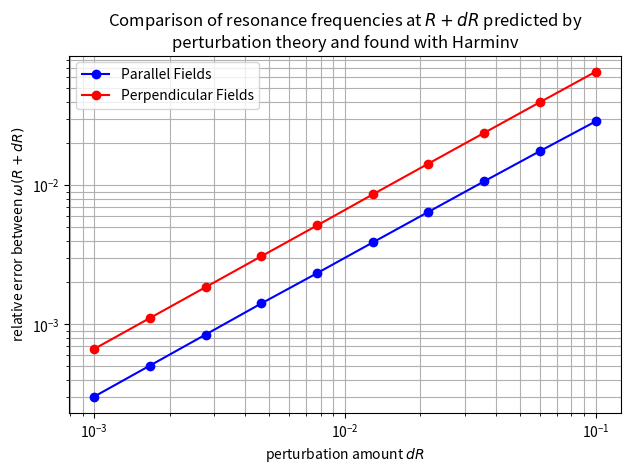

Write Python code to recreate this figure.
import matplotlib.pyplot as plt

drs=[0.001, 0.0016681, 0.00278256, 0.00464159, 0.00774264, 0.0129155, 0.02154435, 0.03593814, 0.05994843, 0.1]

Ez_perturb_theory_dw_dR=-0.03215640759553411
Ez_center_diff_dw_dR=[-0.07672983142606449, -0.07677194569192677, -0.07684200348304372, -0.07695823038558734, -0.07639356564465698, -0.07616503020203763, -0.07573087933051327, -0.07514883950275103, -0.07409900632240791, -0.07249598993775558]
Ez_Harminv_freqs_at_R_plus_dR=[0.14737568368907064, 0.1473243501966461, 0.14723859608122053, 0.14709520505768436, 0.14686092588580496, 0.1464687043280638, 0.14582084118513394, 0.14475170425825623, 0.14301029479504, 0.14020281452672115]
Ez_relative_errors_dw_dR=[0.5809138766775546, 0.5811437719115196, 0.5815256482396391, 0.5821576531266456, 0.5790691621188497, 0.577806146597263, 0.575385788732315, 0.5720970834904651, 0.5660345638695852, 0.5564388096066648]
Ez_relative_errors_freqs_at_R_plus_dR=[0.0003024476135734731, 0.0005051656631555832, 0.0008444818701709599, 0.001413721407888588, 0.002332221773481967, 0.003880646179397201, 0.006437924287274184, 0.010673918488219294, 0.017581900233297178, 0.028772305661904647]

Hz_perturb_theory_dw_dR=0.0006538749792265594
Hz_center_diff_dw_dR=[-0.12181206656644572, -0.12172879038656459, -0.12158990869173937, -0.12135768559031143, -0.12087126981812224, -0.12078482505458261, -0.11994719358648313, -0.1184257870989716, -0.11617926005362259, -0.1125145633936081]
Hz_Harminv_freqs_at_R_plus_dR=[0.183969830613279, 0.18388858681920892, 0.18375331153620175, 0.18352835020153638, 0.18315578033484822, 0.18253164667646418, 0.18150745873149857, 0.17983564056161444, 0.17712687901825994, 0.17284018634048465]
Hz_relative_errors_dw_dR=[1.0053678998941364, 1.0053715721412337, 1.005377707626085, 1.0053879980987275, 1.0054096807306687, 1.0054135523972574, 1.0054513570486758, 1.0055213901908044, 1.0056281558250997, 1.0058114697289373]
Hz_relative_errors_freqs_at_R_plus_dR=[0.0006656849176705357, 0.001110164547848598, 0.0018511263104392705, 0.003085776646983151, 0.005137293836816407, 0.00859270790596184, 0.014314955847475018, 0.023796735470310935, 0.039542064285092916, 0.06547576739468426]

#plt.figure(dpi=150)
#plt.loglog(drs, Ez_relative_errors_dw_dR, 'bo-', label='Parallel Fields')
#plt.loglog(drs, Hz_relative_errors_dw_dR, 'ro-', label='Perpendicular Fields')
#plt.grid(True, which='both', ls='-')
#plt.xlabel('perturbation amount $dR$')
#plt.ylabel('relative error between $dω/dR$')
#plt.legend(loc='upper right')
#plt.title('Comparison of Perturbation Theory and \nCenter-Difference Calculations in Finding $dω/dR$')
#plt.tight_layout()
#plt.show()
# plt.savefig('ring_Hz_perturbation_theory.dw_dR_error.png')
#plt.clf()

plt.figure(dpi=150)
plt.loglog(drs, Ez_relative_errors_freqs_at_R_plus_dR, 'bo-', label='Parallel Fields')
plt.loglog(drs, Hz_relative_errors_freqs_at_R_plus_dR, 'ro-', label='Perpendicular Fields')
plt.grid(True, which='both', ls='-')
plt.xlabel('perturbation amount $dR$')
plt.ylabel('relative error between $ω(R+dR)$')
plt.legend(loc='upper left')
plt.title('Comparison of resonance frequencies at $R+dR$ predicted by\nperturbation theory and found with Harminv')
plt.tight_layout()
#plt.show()
plt.savefig('ring_cyl_perturbation_theory.freqs_error.png')
# plt.clf()
